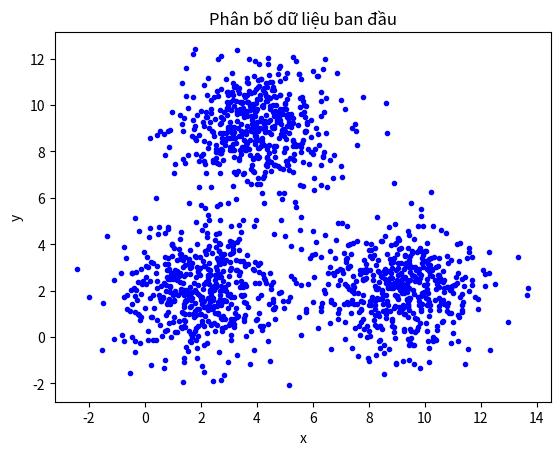
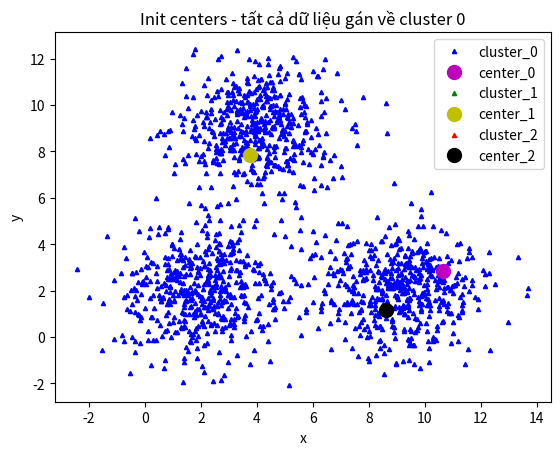
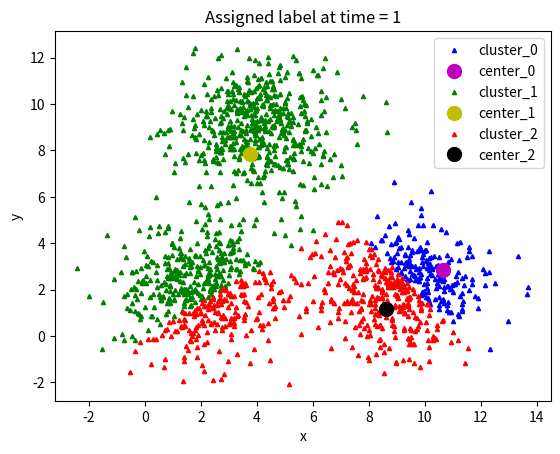
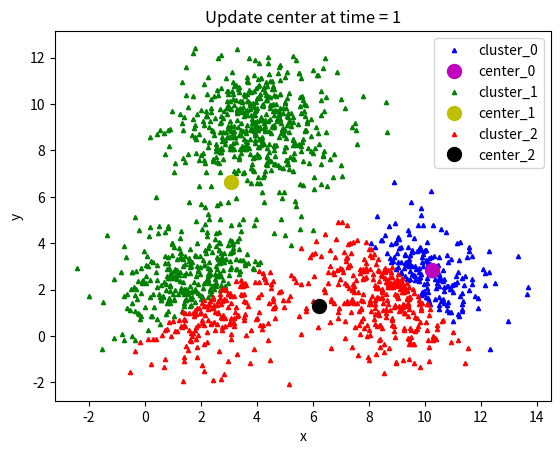
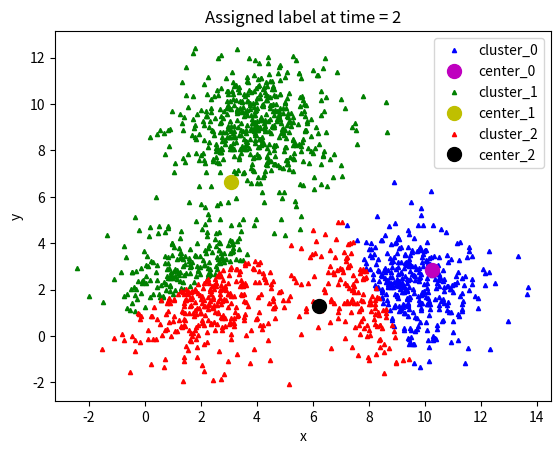
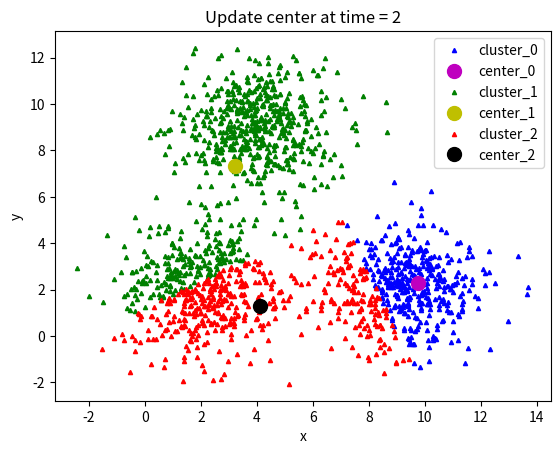
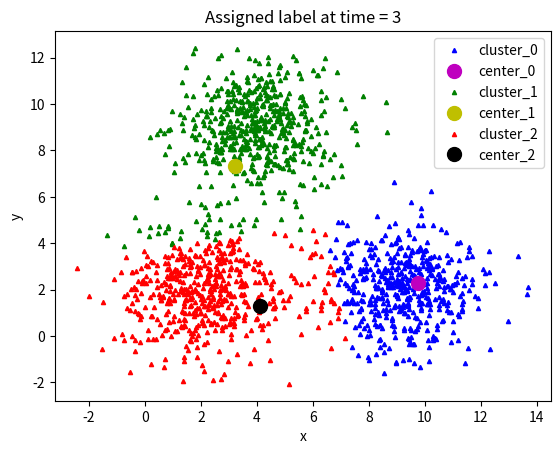
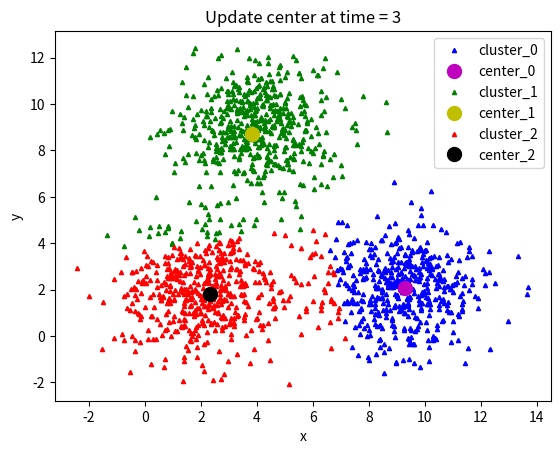
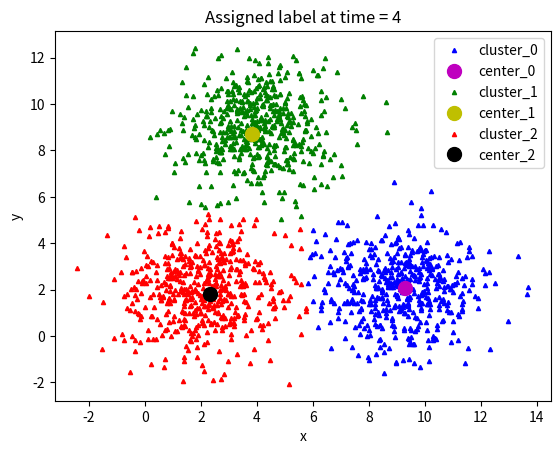
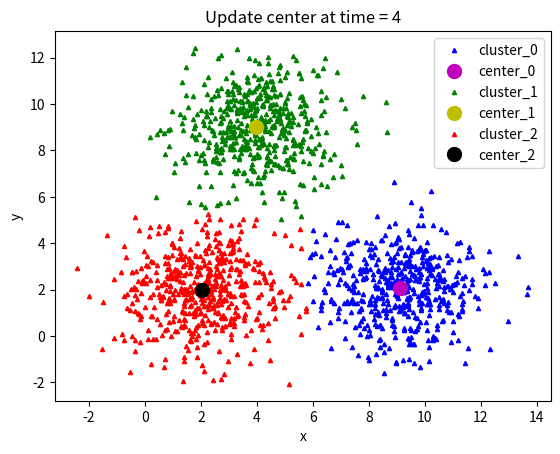
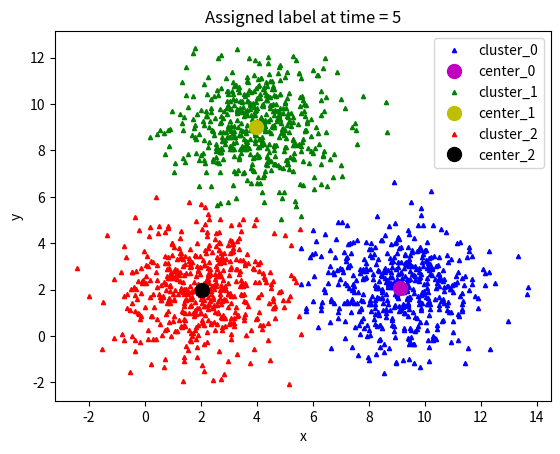
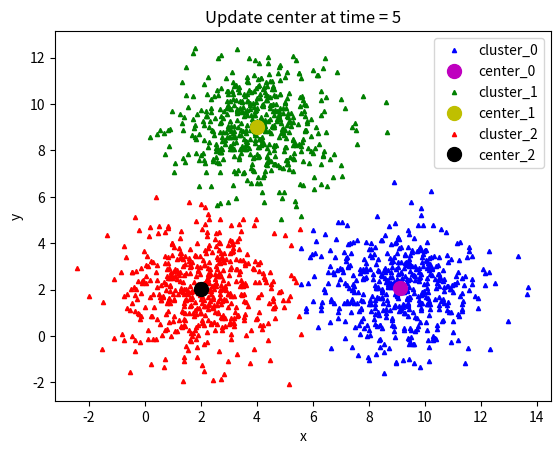
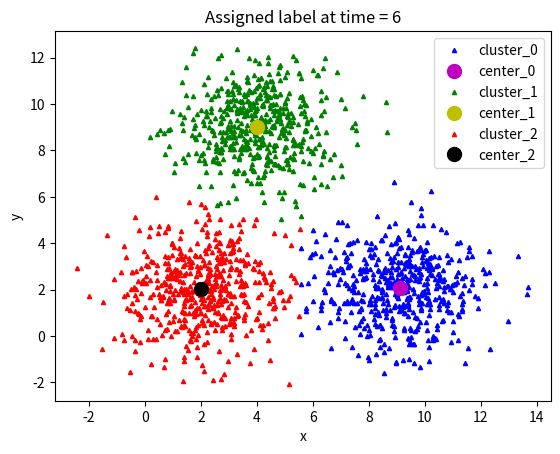
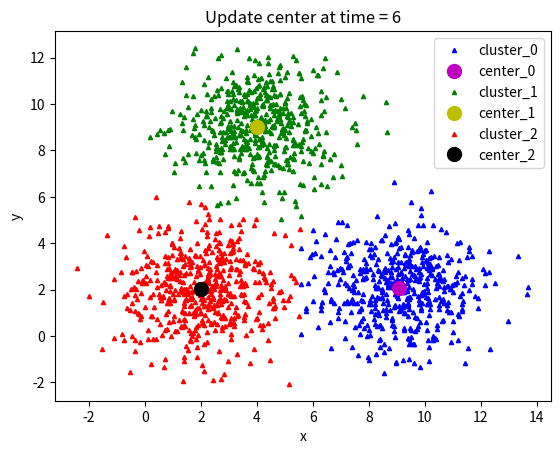
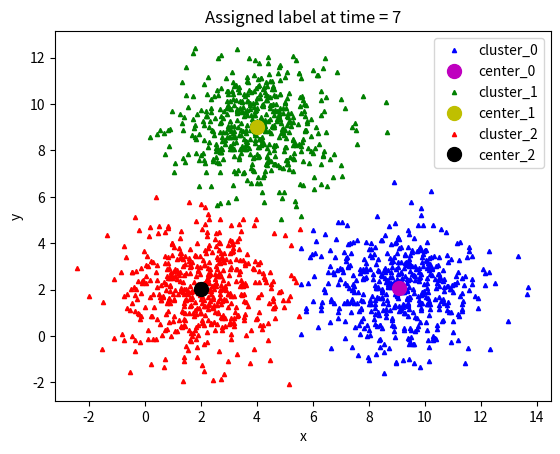

These charts were generated, in order, by the following Python code:
import numpy as np
import matplotlib.pyplot as plt
from scipy.spatial.distance import cdist

# BƯỚC 2: TẠO DỮ LIỆU
means = np.array([[2, 2], [9, 2], [4, 9]])
cov = np.array([[2, 0], [0, 2]])
n_samples = 500
n_cluster = 3

X0 = np.random.multivariate_normal(means[0], cov, n_samples)
X1 = np.random.multivariate_normal(means[1], cov, n_samples)
X2 = np.random.multivariate_normal(means[2], cov, n_samples)
X = np.concatenate((X0, X1, X2), axis=0)

# BƯỚC 3: VẼ DỮ LIỆU BAN ĐẦU
plt.figure()
plt.xlabel('x')
plt.ylabel('y')
plt.title('Phân bố dữ liệu ban đầu')
plt.plot(X[:, 0], X[:, 1], 'bo', markersize=3)
plt.show()

# BƯỚC 4: KHỞI TẠO TÂM CỤM
def kmeans_init_centers(X, n_cluster):
    random_idx = np.random.choice(X.shape[0], n_cluster, replace=False)
    centers = X[random_idx]
    return centers

# BƯỚC 5: GÁN NHÃN
def kmeans_predict_labels(X, centers):
    D = cdist(X, centers)
    labels = np.argmin(D, axis=1)
    return labels

# BƯỚC 6: CẬP NHẬT TÂM CỤM
def kmeans_update_centers(X, labels, n_cluster):
    centers = np.zeros((n_cluster, X.shape[1]))
    for k in range(n_cluster):
        Xk = X[labels == k, :]
        centers[k, :] = np.mean(Xk, axis=0)
    return centers

# BƯỚC 7: KIỂM TRA HỘI TỤ
def kmeans_has_converged(centers, new_centers):
    old_set = set([tuple(c) for c in centers])
    new_set = set([tuple(c) for c in new_centers])
    return old_set == new_set

# BƯỚC 8: VẼ ĐỒ THỊ
def kmeans_visualize(X, centers, labels, n_cluster, title):
    plt.figure()
    plt.xlabel('x')
    plt.ylabel('y')
    plt.title(title)
    plt_colors = ['b', 'g', 'r', 'c', 'm', 'y', 'k', 'w']
    for i in range(n_cluster):
        data = X[labels == i]
        plt.plot(data[:, 0], data[:, 1], plt_colors[i] + '^', markersize=3, label='cluster_' + str(i))
        plt.plot(centers[i][0], centers[i][1], plt_colors[i + 4] + 'o', markersize=10, label='center_' + str(i))
    plt.legend()
    plt.show()

# BƯỚC 9: THUẬT TOÁN K-MEANS
def kmeans(init_centers, init_labels, X, n_cluster):
    centers = init_centers
    labels = init_labels
    times = 0
    while True:
        labels = kmeans_predict_labels(X, centers)
        kmeans_visualize(X, centers, labels, n_cluster, 'Assigned label at time = ' + str(times + 1))
        new_centers = kmeans_update_centers(X, labels, n_cluster)
        if kmeans_has_converged(centers, new_centers):
            break
        centers = new_centers
        kmeans_visualize(X, centers, labels, n_cluster, 'Update center at time = ' + str(times + 1))
        times += 1
    return centers, labels, times

# BƯỚC 10: CHẠY CHƯƠNG TRÌNH
init_centers = kmeans_init_centers(X, n_cluster)
print("Tâm cụm khởi tạo ban đầu:")
print(init_centers)

init_labels = np.zeros(X.shape[0])

kmeans_visualize(
    X, init_centers, init_labels, n_cluster,
    'Init centers - tất cả dữ liệu gán về cluster 0'
)

centers, labels, times = kmeans(init_centers, init_labels, X, n_cluster)

print('Done! K-means hội tụ sau', times, 'lần lặp.')
print('Tọa độ các tâm cụm cuối cùng:')
print(centers)
